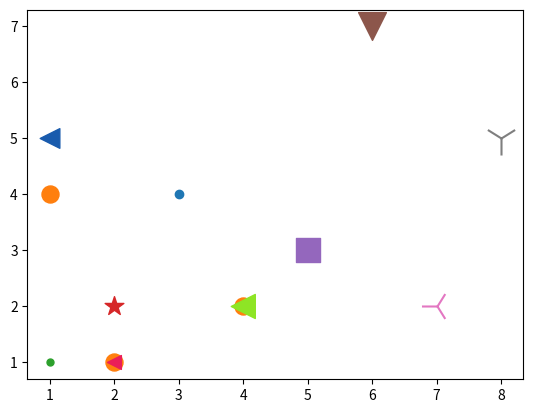

Python code for this plot:
#! Scatter plot ga kirish
import matplotlib.pyplot as plt

def birinchi_eng_oddiy_korinishi():
  plt.scatter(3,4)
  plt.show()

#! List ko'rinishida ham berish mumkin albatta faqat x va y lar soni teng bo'lsin

def ikkinchi():
  x = [2,4,1]
  y = [1,2,4]

  plt.scatter(x,y, 150) # 150 bu nuqtaning kattaligi
  plt.show()

def uchinchi():
  x = [2,1,4]
  y = [1,5,2]
  size = [100,200,300]
  color = [(234/255, 30/255, 88/255), '#195BAD', '#8EE525'] #! Bu yerda 1-sini hammasini 255 ga bo'ldim chunki RGB
  plt.scatter(x,y, size, color, marker='<')
  plt.show()

def uyga_vazifa():
  x = [1,2,5,6,7,8]
  y = [1,2,3,7,2,5]
  markers = ['.','*','s','v','3','1']
  for i in range(len(x)):
    plt.scatter(x[i], y[i], s=(i+1)*100, marker=markers[i])
  plt.show()


birinchi_eng_oddiy_korinishi()
ikkinchi()
uchinchi()
uyga_vazifa()